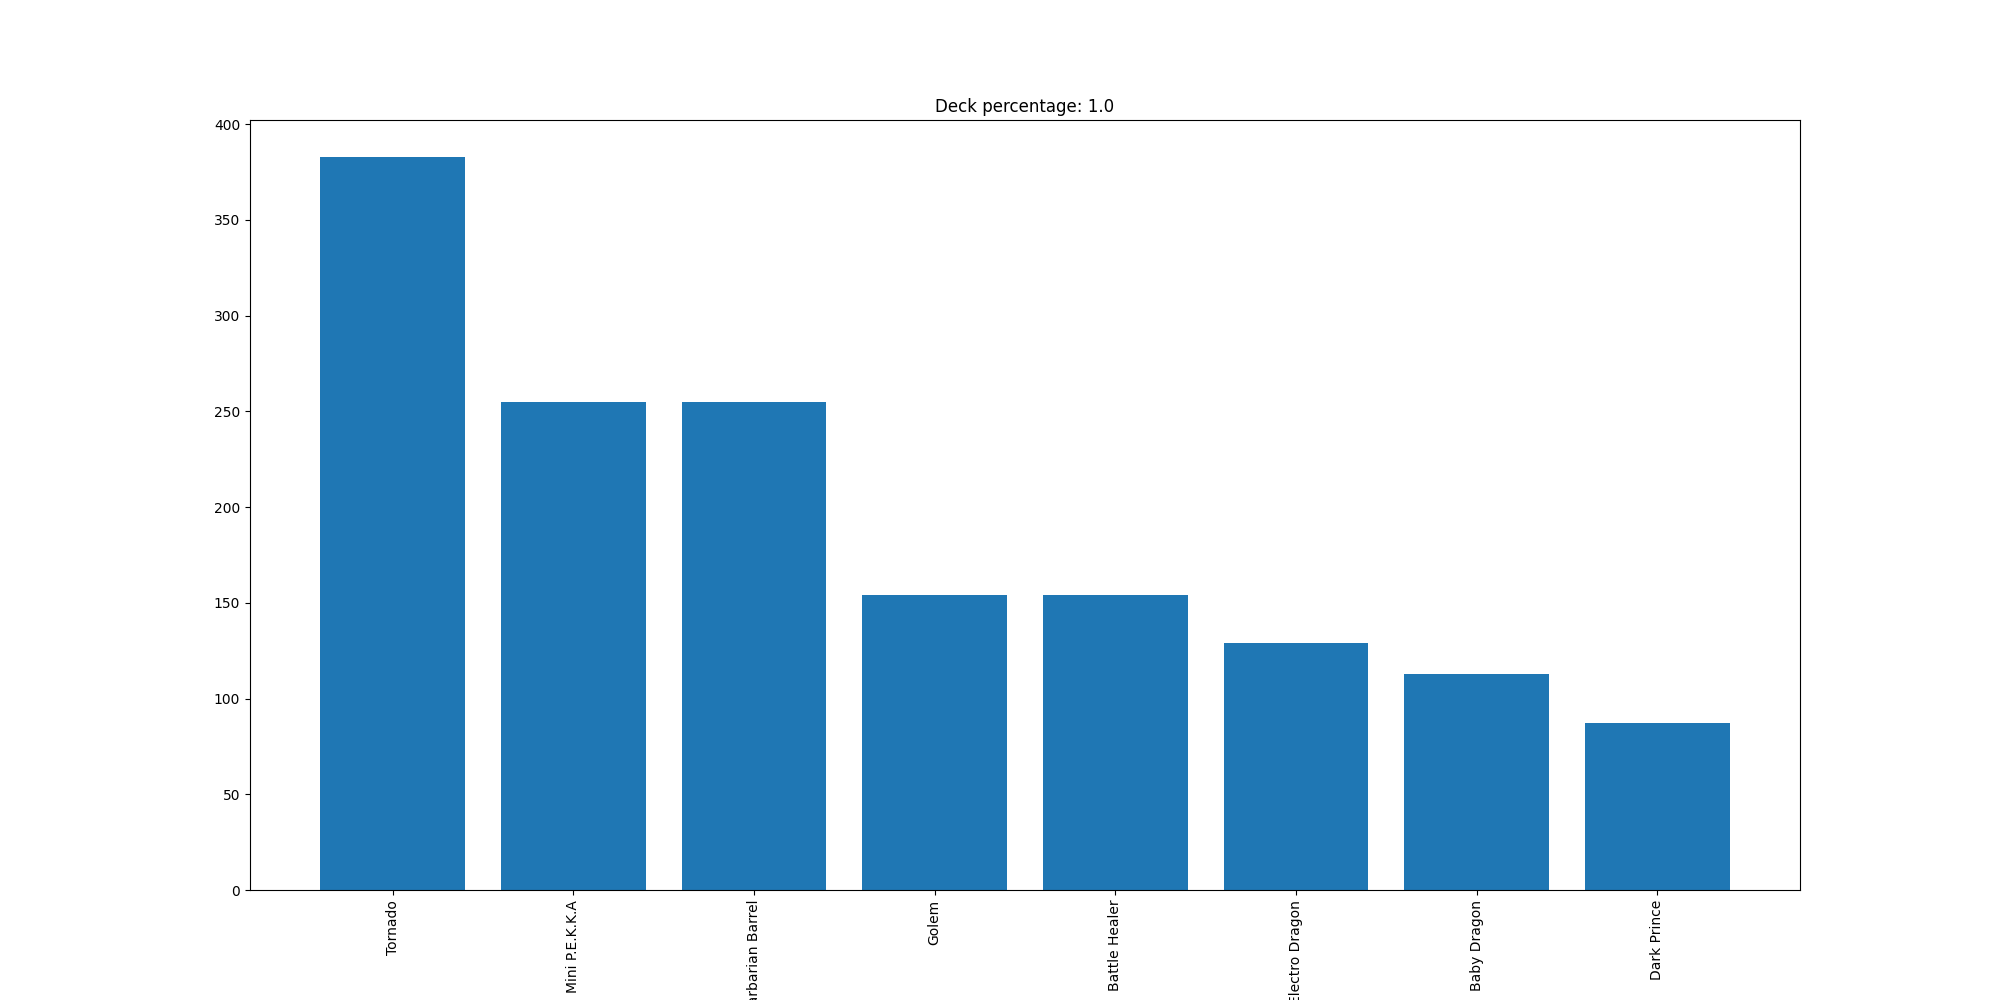

The data file committed next to this chart (first rows):
Tornado, 383
Mini P.E.K.K.A, 255
Barbarian Barrel, 255
Golem, 154
Battle Healer, 154
Electro Dragon, 129
Baby Dragon, 113
Dark Prince, 87
